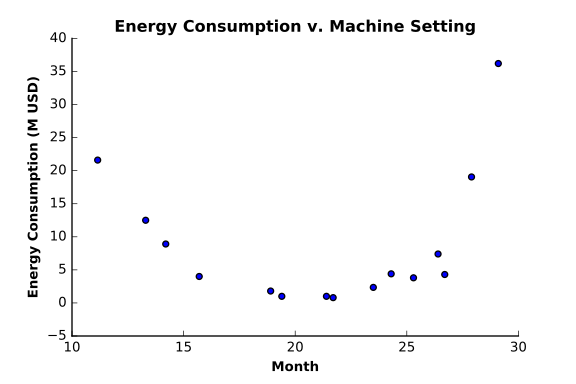

The data file committed next to this chart (first rows):
machine_setting, energy_consumption
11.15, 21.6
13.3, 12.5
14.2, 8.91
15.7, 4
18.9, 1.8
19.4, 1
21.4, 1
21.7, 0.8
23.5, 2.35
24.3, 4.4
25.3, 3.8
26.4, 7.4
26.7, 4.3
27.9, 19.05
29.1, 36.2
